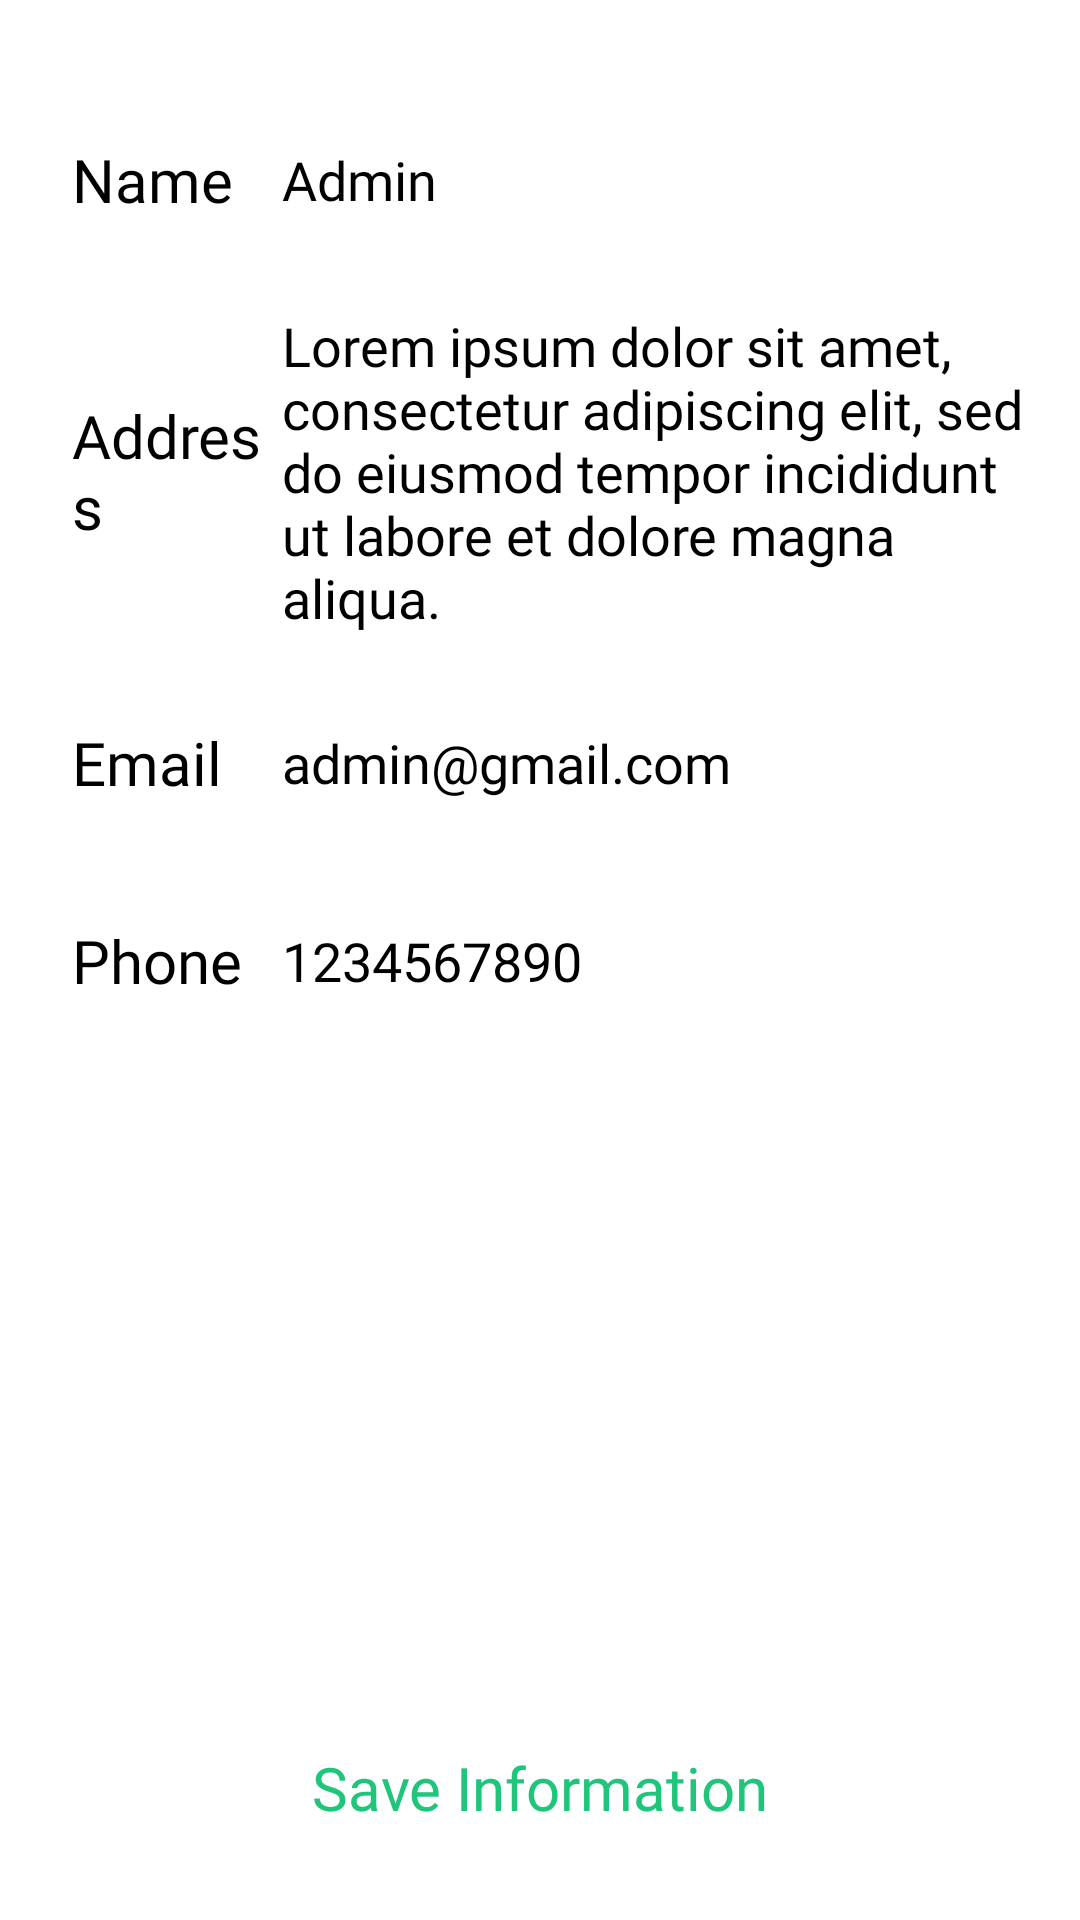

Reconstruct the res/layout file that produces this screen, plus the resources it refers to.
<!-- AndroidManifest.xml: application theme Theme.Forklore -->
<!-- res/layout/fragment_profile.xml -->
<?xml version="1.0" encoding="utf-8"?>
<FrameLayout xmlns:android="http://schemas.android.com/apk/res/android"
    xmlns:tools="http://schemas.android.com/tools"
    android:layout_width="match_parent"
    android:layout_height="match_parent"
    android:orientation="vertical"
    android:background="@color/white"
    android:paddingStart="6dp"
    android:paddingEnd="6dp"
    tools:context=".Fragment.ProfileFragment">

    <LinearLayout
        android:layout_width="match_parent"
        android:orientation="vertical"
        android:layout_height="wrap_content">

    <LinearLayout
        android:layout_width="match_parent"
        android:layout_height="56dp"
        android:layout_marginLeft="10dp"
        android:layout_marginTop="32dp"
        android:layout_marginRight="10dp"
        android:background="@drawable/profileedittextshape"
        android:elevation="2dp"
        android:gravity="center_vertical"
        android:orientation="horizontal">

        <TextView
            android:layout_width="30dp"
            android:layout_height="wrap_content"
            android:layout_marginLeft="8dp"
            android:layout_weight="1"
            android:fontFamily="@font/lato_regular"
            android:text="Name"
            android:textColor="@color/black"
            android:textSize="20dp" />

        <EditText
            android:layout_width="wrap_content"
            android:layout_height="wrap_content"
            android:layout_weight="1"
            android:background="@android:color/transparent"
            android:ems="10"
            android:fontFamily="@font/lato_regular"
            android:inputType="text"
            android:text="Admin"
            android:textColor="@color/black" />
    </LinearLayout>

        <LinearLayout
            android:layout_width="match_parent"
            android:layout_height="wrap_content"
            android:layout_marginLeft="10dp"
            android:layout_marginTop="10dp"
            android:layout_marginRight="10dp"
            android:background="@drawable/profileedittextshape"
            android:elevation="2dp"
            android:gravity="center_vertical"
            android:orientation="horizontal">

            <TextView
                android:layout_width="30dp"
                android:layout_height="wrap_content"
                android:layout_marginLeft="8dp"
                android:layout_weight="1"
                android:fontFamily="@font/lato_regular"
                android:text="Address"
                android:textColor="@color/black"
                android:textSize="20dp" />

            <EditText
                android:layout_width="wrap_content"
                android:layout_height="wrap_content"
                android:layout_marginTop="5dp"
                android:layout_marginBottom="5dp"
                android:layout_weight="1"
                android:background="@android:color/transparent"
                android:ems="10"
                android:fontFamily="@font/lato_regular"
                android:inputType="textMultiLine"
                android:text="Lorem ipsum dolor sit amet, consectetur adipiscing elit, sed do eiusmod tempor incididunt ut labore et dolore magna aliqua."
                android:textColor="@color/black" />
        </LinearLayout>

        <LinearLayout
            android:layout_width="match_parent"
            android:layout_height="56dp"
            android:layout_marginLeft="10dp"
            android:layout_marginTop="10dp"
            android:layout_marginRight="10dp"
            android:background="@drawable/profileedittextshape"
            android:elevation="2dp"
            android:gravity="center_vertical"
            android:orientation="horizontal">

            <TextView
                android:layout_width="30dp"
                android:layout_height="wrap_content"
                android:layout_marginLeft="8dp"
                android:layout_weight="1"
                android:fontFamily="@font/lato_regular"
                android:text="Email"
                android:textColor="@color/black"
                android:textSize="20dp" />

            <EditText
                android:layout_width="wrap_content"
                android:layout_height="wrap_content"
                android:layout_weight="1"
                android:background="@android:color/transparent"
                android:ems="10"
                android:fontFamily="@font/lato_regular"
                android:inputType="textEmailAddress"
                android:text="admin@gmail.com"
                android:textColor="@color/black" />
        </LinearLayout>

        <LinearLayout
            android:layout_width="match_parent"
            android:layout_height="56dp"
            android:layout_marginLeft="10dp"
            android:layout_marginTop="10dp"
            android:layout_marginRight="10dp"
            android:layout_marginBottom="10dp"
            android:background="@drawable/profileedittextshape"
            android:elevation="2dp"
            android:gravity="center_vertical"
            android:orientation="horizontal">

            <TextView
                android:layout_width="30dp"
                android:layout_height="wrap_content"
                android:layout_marginLeft="8dp"
                android:layout_weight="1"
                android:fontFamily="@font/lato_regular"
                android:text="Phone"
                android:textColor="@color/black"
                android:textSize="20dp" />

            <EditText
                android:layout_width="wrap_content"
                android:layout_height="wrap_content"
                android:layout_weight="1"
                android:background="@android:color/transparent"
                android:ems="10"
                android:fontFamily="@font/lato_regular"
                android:inputType="phone"
                android:text="1234567890"
                android:textColor="@color/black" />
        </LinearLayout>

    </LinearLayout>


    <androidx.appcompat.widget.AppCompatButton
        android:id="@+id/button7"
        android:layout_width="match_parent"
        android:layout_height="56dp"
        android:layout_gravity="bottom"
        android:layout_marginLeft="8dp"
        android:layout_marginRight="8dp"
        android:layout_marginBottom="16dp"
        android:background="@drawable/profileedittextshape"
        android:elevation="5dp"
        android:fontFamily="@font/lato_bold"
        android:text="Save Information"
        android:textAllCaps="false"
        android:textColor="@color/textColor"
        android:textSize="20sp" />
</FrameLayout>
<!-- resources referenced by this layout -->
<resources>
  <color name="black">#FF000000</color>
  <color name="textColor">#1FC57A</color>
  <color name="white">#FFFFFFFF</color>
  <style name="Theme.Forklore" parent="Base.Theme.Forklore" />
  <style name="Base.Theme.Forklore" parent="Theme.Material3.DayNight.NoActionBar">
          
          
          <item name="android:windowDrawsSystemBarBackgrounds">true</item>
          <item name="android:fitsSystemWindows">false</item>
      </style>
</resources>
